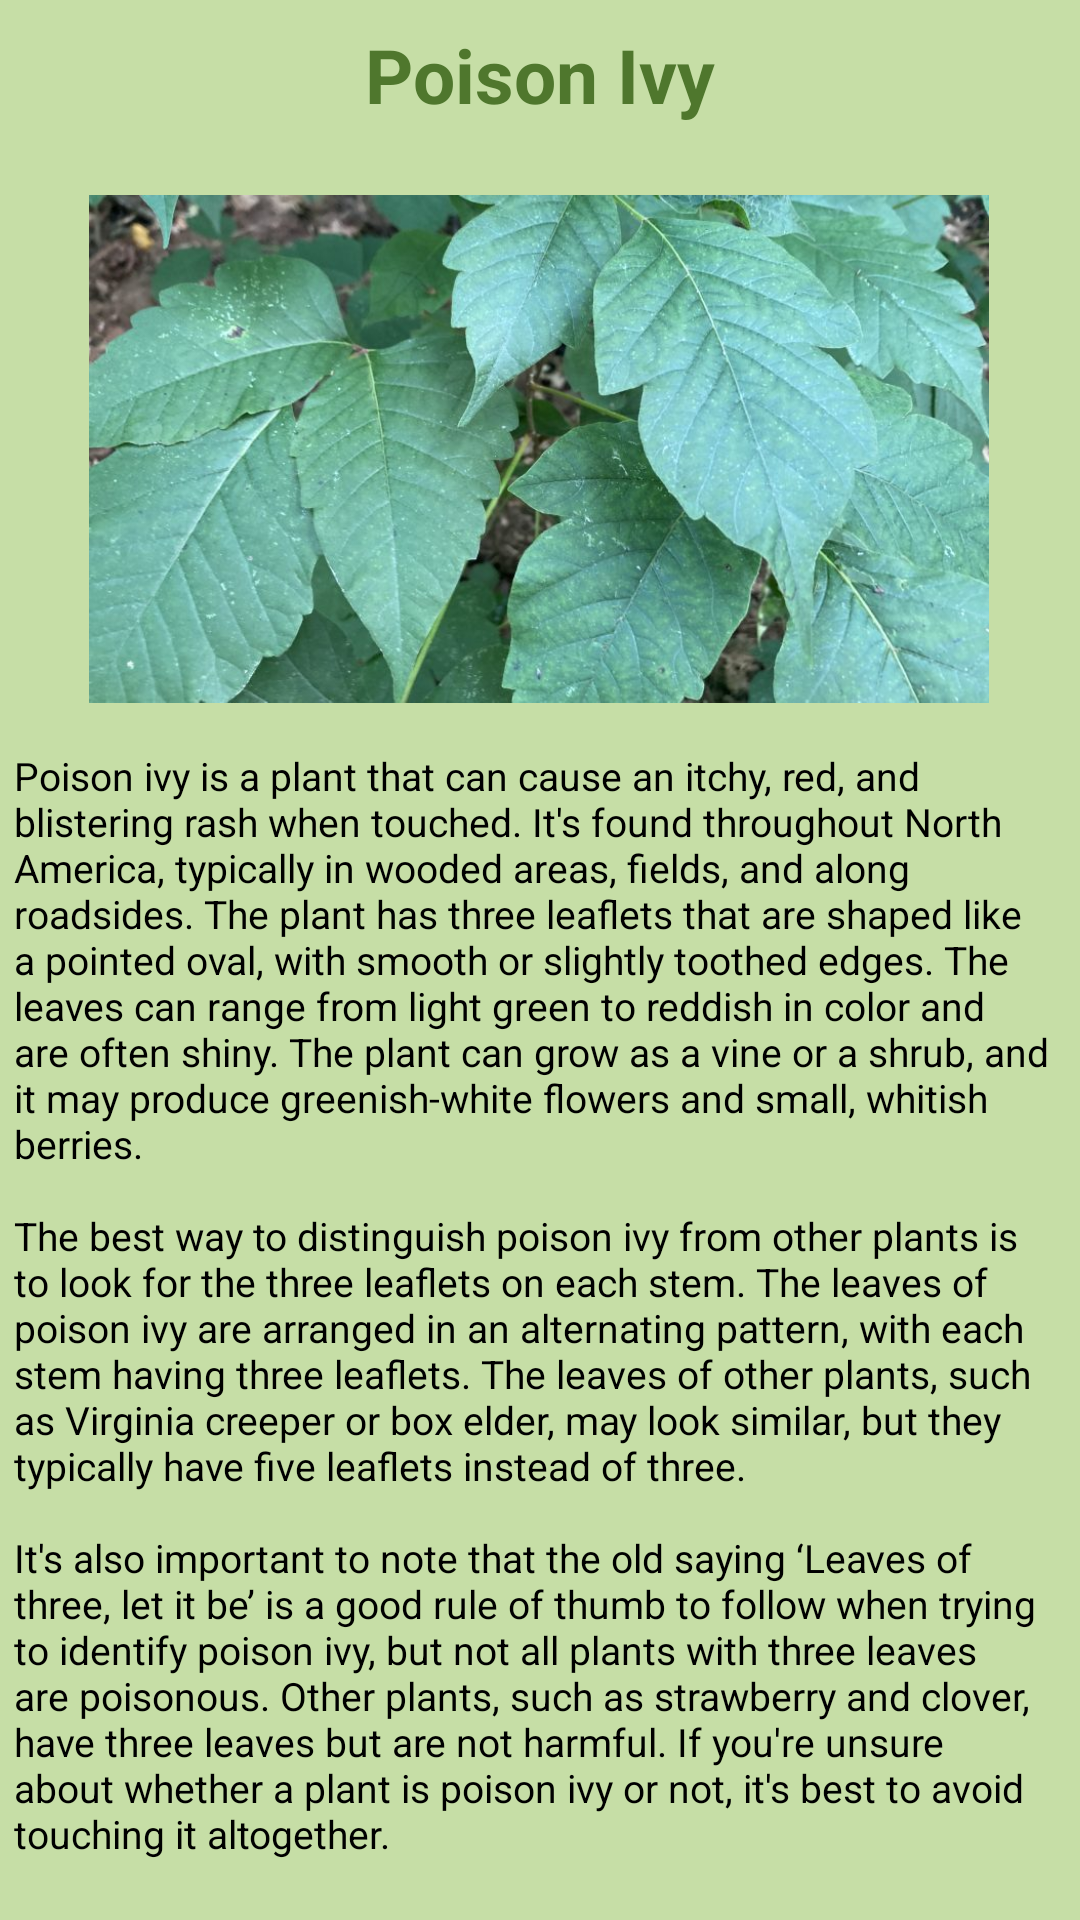

Produce the Android XML layout that renders to this screen, including the resource entries it uses.
<!-- AndroidManifest.xml: application theme Theme.CTPoisonousPlantIdentifier -->
<!-- res/layout/activity_ivy.xml -->
<?xml version="1.0" encoding="utf-8"?>
<androidx.constraintlayout.widget.ConstraintLayout
    xmlns:android="http://schemas.android.com/apk/res/android"
    xmlns:app="http://schemas.android.com/apk/res-auto"
    xmlns:tools="http://schemas.android.com/tools"
    android:background="@color/colorBackground"
    android:layout_width="match_parent"
    android:layout_height="match_parent">

    <TextView
        android:id="@+id/layoutHeaderIvy"
        android:layout_width="wrap_content"
        android:layout_height="wrap_content"
        android:layout_marginTop="8dp"
        android:text="@string/poison_ivy"
        android:textColor="@color/colorTrendingStart"
        android:textSize="25sp"
        android:textStyle="bold"
        app:layout_constraintEnd_toEndOf="parent"
        app:layout_constraintStart_toStartOf="parent"
        app:layout_constraintTop_toTopOf="parent" />

    <ImageView
        android:id="@+id/poison_ivy_image"
        android:layout_width="300dp"
        android:layout_height="200dp"
        android:layout_margin="8dp"
        android:layout_marginTop="36dp"
        android:contentDescription="@string/app_name"
        android:src="@drawable/p_ivy"
        app:layout_constraintEnd_toEndOf="parent"
        app:layout_constraintHorizontal_bias="0.494"
        app:layout_constraintStart_toStartOf="parent"
        app:layout_constraintTop_toBottomOf="@+id/layoutHeaderIvy" />

    <TextView
        android:id="@+id/poison_ivy_info_text"
        android:layout_width="350dp"
        android:layout_height="wrap_content"
        android:gravity="center_vertical"
        android:text="@string/poison_ivy_info"
        android:textColor="@color/black"
        android:textSize="13sp"
        app:layout_constraintEnd_toEndOf="parent"
        app:layout_constraintHorizontal_bias="0.478"
        app:layout_constraintStart_toStartOf="parent"
        app:layout_constraintTop_toBottomOf="@+id/poison_ivy_image" />

    <Button
        android:id="@+id/back_button"
        android:layout_width="wrap_content"
        android:layout_height="wrap_content"
        android:layout_marginTop="16dp"
        android:text="@string/back"
        app:backgroundTint="@color/colorDivider"
        app:layout_constraintEnd_toEndOf="parent"
        app:layout_constraintHorizontal_bias="0.498"
        app:layout_constraintStart_toStartOf="parent"
        app:layout_constraintTop_toBottomOf="@+id/poison_ivy_info_text" />

</androidx.constraintlayout.widget.ConstraintLayout>
<!-- resources referenced by this layout -->
<resources>
  <color name="black">#FF000000</color>
  <color name="colorBackground">#C6DEA6</color>
  <color name="colorDivider">#4f772d</color>
  <color name="colorTrendingStart">#4f772d</color>
  <!-- drawable p_ivy: jpeg bitmap (drawable, 85780 bytes) -->
  <string name="app_name">CT Poisonous Plant Identifier</string>
  <string name="back">Back to home</string>
  <string name="poison_ivy">Poison Ivy</string>
  <string name="poison_ivy_info">Poison ivy is a plant that can cause an itchy, red, and blistering rash when touched. It\'s found throughout North America, typically in wooded areas, fields, and along roadsides. The plant has three leaflets that are shaped like a pointed oval, with smooth or slightly toothed edges. The leaves can range from light green to reddish in color and are often shiny. The plant can grow as a vine or a shrub, and it may produce greenish-white flowers and small, whitish berries.\n\nThe best way to distinguish poison ivy from other plants is to look for the three leaflets on each stem. The leaves of poison ivy are arranged in an alternating pattern, with each stem having three leaflets. The leaves of other plants, such as Virginia creeper or box elder, may look similar, but they typically have five leaflets instead of three.\n\nIt\'s also important to note that the old saying ‘Leaves of three, let it be’ is a good rule of thumb to follow when trying to identify poison ivy, but not all plants with three leaves are poisonous. Other plants, such as strawberry and clover, have three leaves but are not harmful. If you\'re unsure about whether a plant is poison ivy or not, it\'s best to avoid touching it altogether.</string>
  <style name="Theme.CTPoisonousPlantIdentifier" parent="Theme.MaterialComponents.DayNight.DarkActionBar">
          
          <item name="colorPrimary">@color/colorTrendingStart</item>
          <item name="colorPrimaryVariant">@color/purple_700</item>
          <item name="colorOnPrimary">@color/colorWhite</item>
          
          <item name="colorSecondary">@color/teal_200</item>
          <item name="colorSecondaryVariant">@color/blue</item>
          <item name="colorOnSecondary">@color/black</item>
          
          <item name="android:statusBarColor">?attr/colorPrimaryVariant</item>
          
      </style>
  <color name="purple_700">#FF3700B3</color>
  <color name="colorWhite">#FFFFFFFF</color>
  <color name="teal_200">#FF03DAC5</color>
  <color name="blue">#1E9CD5</color>
</resources>
